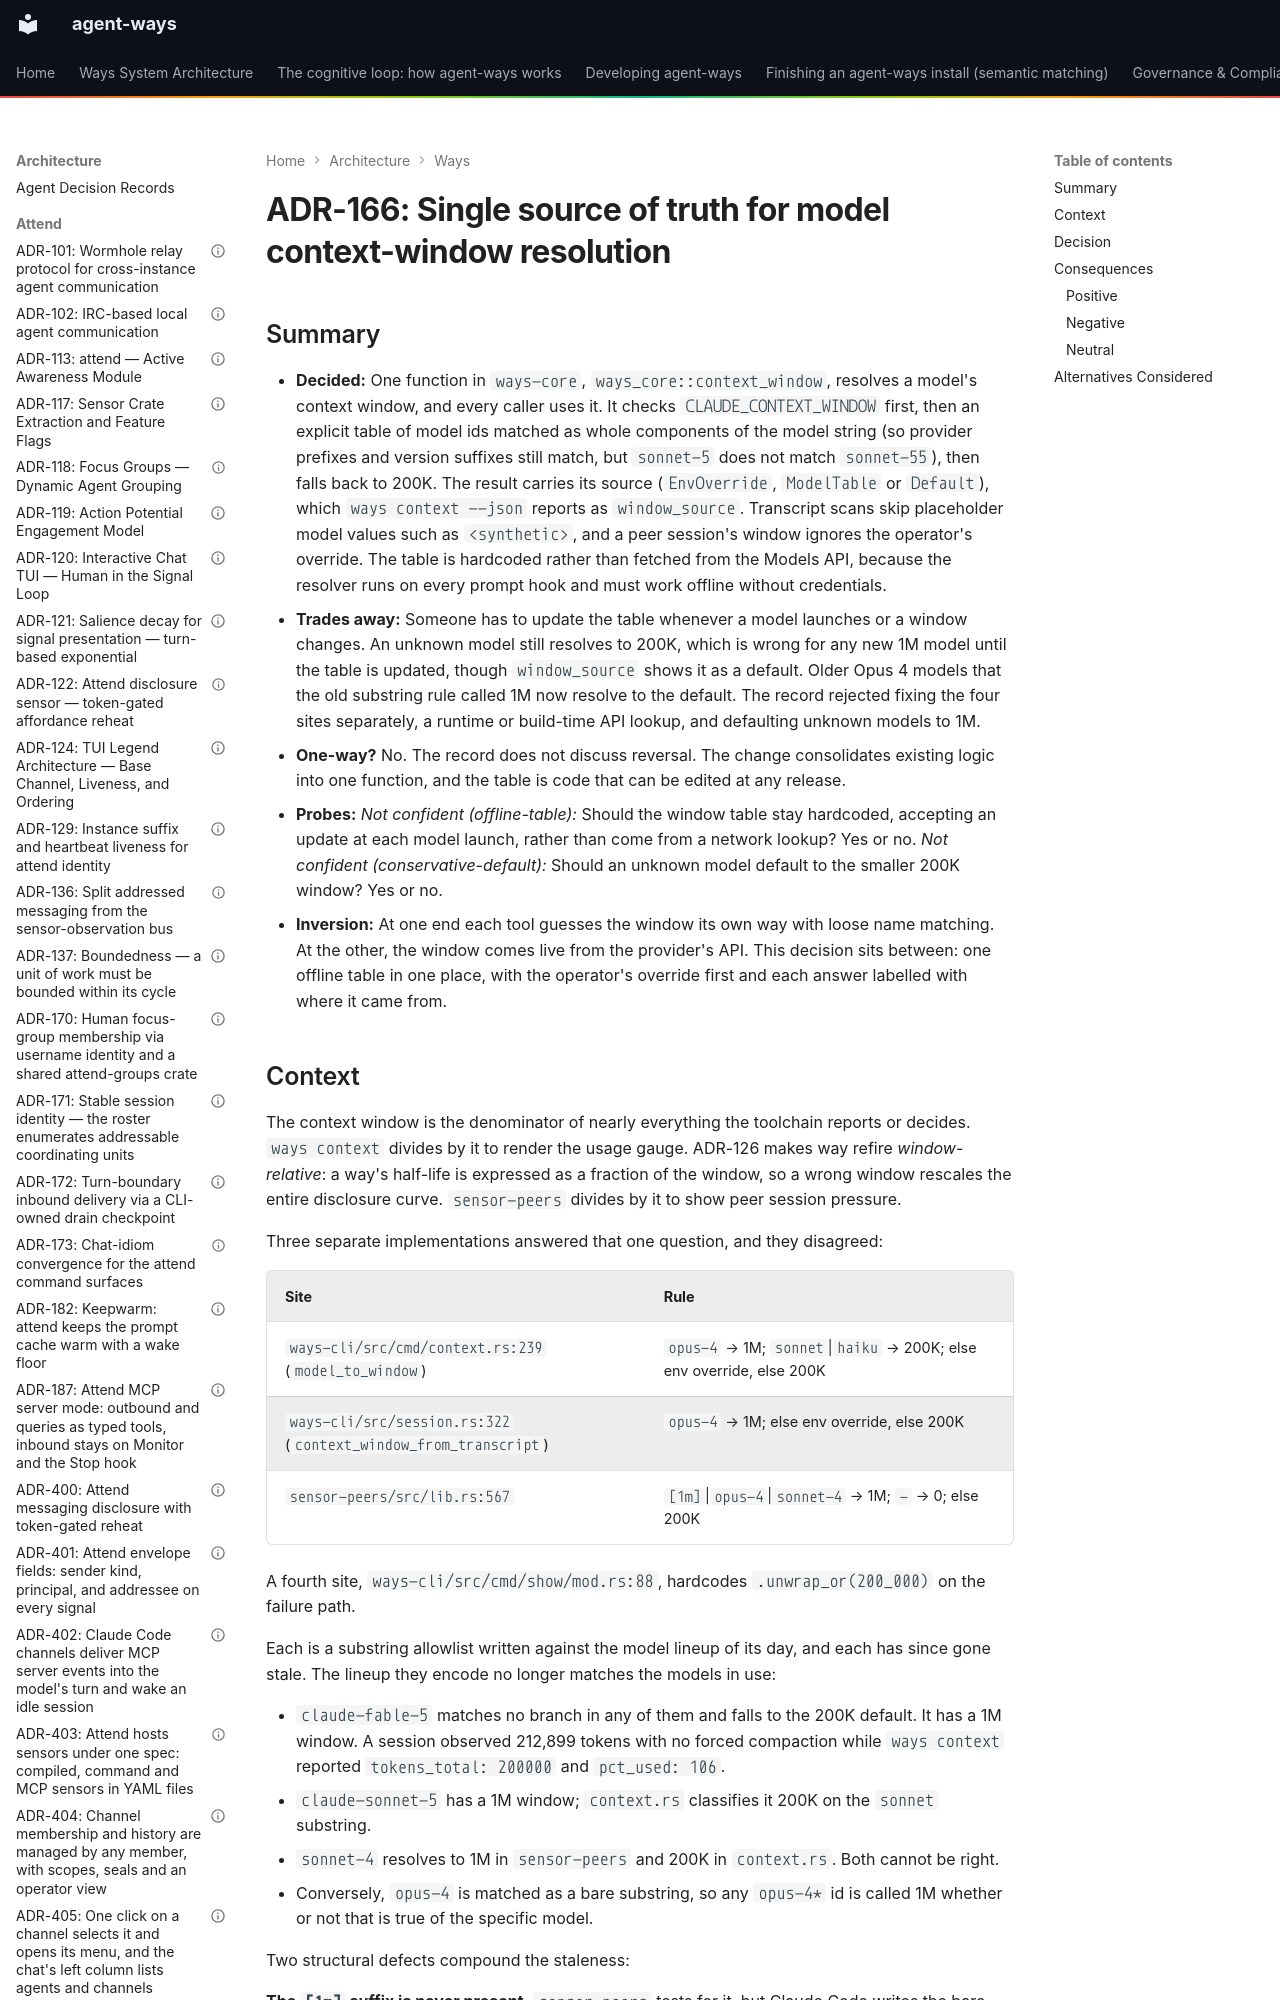

repository: aaronsb/agent-ways · page: architecture/ways/ADR-166-single-source-of-truth-for-model-context-window-resolution/index.html · generator: mkdocs

---
contract: adr/v1
kind: decision
verb: change
capability:
  - disclosure
  - cli
  - attend
basis:
  - evidence: three context-window resolvers disagreed; a claude-fable-5 session at 212,899 tokens showed tokens_total 200000 and pct_used 106, and ~78,000 local model records never carry the [1m] suffix
  - precedent: ADR-126
agent:
  name: Claude
  model: unrecorded
status: accepted
date: 2026-07-12
deciders:
  - aaronsb
  - claude
related:
  - ADR-126
  - ADR-151
  - ADR-153
imported:
  from: docs/architecture/system/ADR-166-single-source-of-truth-for-model-context-window-resolution.md
  format: v0
  status: Accepted
---

# ADR-166: Single source of truth for model context-window resolution
